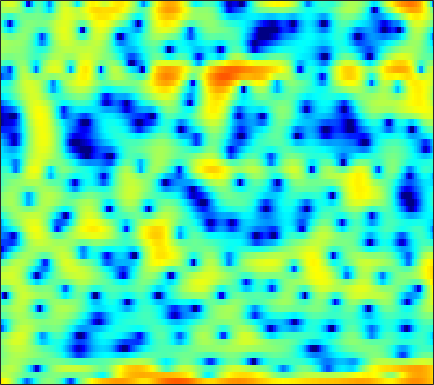

Data behind this chart, as committed beside it:
5.722, 5.2733, 4.5896, 3.7802, 3.0751, 2.0226, 0.76853, -0.40888, -2.2337, -4.5297, -7.3869, -9.7434, -11.569, -10.028, -7.9446, -5.4983, -3.6282, -2.5397, -1.4199, -0.61484, -0.072007, 0.19215, 0.34713, 0.30444
2.408, 2.35, 2.22, 1.995, 1.773, 1.403, 0.9614, 0.5936, 0.07315, -0.4539, -0.9527, -1.289, -1.669, -1.944, -2.071, -2.128, -2.059, -1.926, -1.671, -1.343, -0.9836, -0.724, -0.4101, -0.1612
0.6603, 1.26, 1.825, 2.156, 2.266, 2.234, 2.014, 1.723, 1.163, 0.3887, -0.6346, -1.602, -3.225, -5.409, -7.595, -11.73, -17.38, -16.52, -10.86, -7.002, -4.361, -2.873, -1.335, -0.1626
-0.2186, 0.2218, 0.7127, 1.09, 1.296, 1.463, 1.511, 1.474, 1.329, 1.089, 0.7658, 0.4833, 0.07523, -0.334, -0.6283, -0.9498, -1.172, -1.256, -1.262, -1.164, -1.002, -0.8638, -0.6865, -0.5407
-0.5887, -0.1235, 0.4222, 0.8803, 1.161, 1.453, 1.648, 1.736, 1.778, 1.741, 1.636, 1.518, 1.322, 1.089, 0.8974, 0.6293, 0.3552, 0.1481, -0.1234, -0.394, -0.6705, -0.888, -1.203, -1.56
-0.5845, 0.0634, 0.7935, 1.384, 1.741, 2.108, 2.354, 2.461, 2.505, 2.433, 2.256, 2.057, 1.709, 1.283, 0.9211, 0.3966, -0.147, -0.5521, -1.056, -1.513, -1.912, -2.179, -2.513, -2.856
0.3087, 0.924, 1.64, 2.249, 2.631, 3.035, 3.309, 3.419, 3.434, 3.284, 2.951, 2.571, 1.872, 0.9433, 0.08095, -1.309, -2.95, -4.297, -6.007, -7.09, -7.068, -6.511, -5.569, -4.76
-0.9663, -0.4804, 0.2704, 1.079, 1.672, 2.39, 2.972, 3.297, 3.556, 3.599, 3.416, 3.113, 2.474, 1.527, 0.5904, -1.017, -3.113, -5.035, -7.86, -9.573, -8.551, -6.949, -5.02, -3.64
-12.33, -10.57, -7.155, -4.264, -2.557, -0.7743, 0.551, 1.302, 2.022, 2.461, 2.648, 2.646, 2.464, 2.109, 1.751, 1.193, 0.5981, 0.1789, -0.2878, -0.5885, -0.6935, -0.6635, -0.5337, -0.3845
-8.169, -7.517, -5.903, -4.074, -2.818, -1.397, -0.2782, 0.3785, 1.029, 1.446, 1.651, 1.689, 1.608, 1.404, 1.198, 0.8947, 0.5986, 0.4076, 0.2152, 0.1183, 0.1233, 0.1714, 0.2698, 0.379
-1.907, -1.64, -1.166, -0.5983, -0.1548, 0.4135, 0.905, 1.192, 1.447, 1.527, 1.411, 1.196, 0.74, 0.1058, -0.4606, -1.288, -2.063, -2.497, -2.72, -2.505, -1.958, -1.439, -0.7281, -0.08713
-0.3954, -0.1898, 0.1531, 0.5726, 0.908, 1.359, 1.761, 1.995, 2.159, 2.12, 1.833, 1.424, 0.5649, -0.7296, -2.084, -4.613, -8.565, -13.51, -19.8, -10.98, -6.264, -4.042, -1.97, -0.545
-3.247, -3.467, -3.238, -2.408, -1.528, -0.2916, 0.7889, 1.439, 2.058, 2.383, 2.412, 2.239, 1.745, 0.9622, 0.2041, -0.9801, -2.207, -2.953, -3.35, -2.941, -2.056, -1.347, -0.484, 0.1602
-9.443, -15.17, -20.89, -9.5, -5.62, -2.326, -0.1947, 0.9183, 1.953, 2.567, 2.857, 2.894, 2.758, 2.458, 2.169, 1.748, 1.357, 1.115, 0.891, 0.7668, 0.7151, 0.6865, 0.5882, 0.3357
-1.429, -1.665, -1.554, -0.935, -0.2577, 0.7076, 1.548, 2.036, 2.467, 2.648, 2.574, 2.382, 1.985, 1.477, 1.065, 0.5422, 0.1424, -0.05106, -0.1707, -0.1757, -0.1206, -0.09867, -0.1756, -0.4522
2.057, 2.178, 2.355, 2.552, 2.7, 2.839, 2.881, 2.822, 2.58, 2.099, 1.356, 0.6073, -0.6775, -2.269, -3.626, -5.428, -6.696, -6.865, -6.115, -4.873, -3.672, -2.909, -2.114, -1.554
2.511, 2.735, 2.975, 3.141, 3.208, 3.202, 3.059, 2.832, 2.325, 1.561, 0.4799, -0.6009, -2.477, -5.032, -7.561, -12.33, -18.61, -17.79, -12.78, -9.469, -7.207, -5.878, -4.362, -3.04
1.226, 1.565, 1.978, 2.34, 2.545, 2.729, 2.765, 2.673, 2.383, 1.863, 1.086, 0.3315, -0.9151, -2.418, -3.667, -5.374, -6.982, -8.06, -9.282, -10.26, -10.54, -9.791, -7.662, -5.2
-2.295, -1.715, -0.8694, -0.03144, 0.5486, 1.202, 1.7, 1.969, 2.175, 2.172, 1.967, 1.681, 1.11, 0.3251, -0.4099, -1.591, -3.082, -4.456, -6.865, -10.29, -14.15, -13.47, -8.716, -4.909
-11.28, -9.504, -7.213, -5.287, -4.055, -2.671, -1.539, -0.8203, -0.04517, 0.5686, 0.9969, 1.196, 1.296, 1.213, 1.033, 0.6494, 0.1295, -0.3222, -0.9447, -1.439, -1.647, -1.518, -0.9766, -0.1753
-18.09, -15.23, -12.3, -10.18, -8.906, -7.408, -5.981, -4.948, -3.589, -2.322, -1.198, -0.4766, 0.3061, 0.8878, 1.195, 1.445, 1.562, 1.571, 1.539, 1.486, 1.447, 1.458, 1.523, 1.637
-12.8, -12.71, -12.69, -12.91, -13.23, -13.52, -12.45, -10.65, -7.767, -5.091, -2.874, -1.513, -0.04619, 1.052, 1.677, 2.27, 2.623, 2.761, 2.801, 2.704, 2.517, 2.327, 2.038, 1.749
-10.42, -10.52, -11.03, -12.18, -13.76, -17, -17.1, -13.07, -8.154, -4.566, -1.902, -0.343, 1.278, 2.465, 3.113, 3.699, 3.985, 4.025, 3.849, 3.429, 2.784, 2.162, 1.184, 0.1254
-9.531, -8.494, -7.454, -6.73, -6.261, -5.541, -4.524, -3.557, -2.05, -0.493, 0.948, 1.903, 2.952, 3.746, 4.162, 4.477, 4.523, 4.362, 3.881, 3.063, 1.846, 0.641, -1.461, -4.336
-8.028, -6.532, -4.923, -3.643, -2.815, -1.82, -0.9046, -0.2546, 0.5945, 1.402, 2.13, 2.613, 3.151, 3.548, 3.744, 3.837, 3.719, 3.475, 2.913, 2.046, 0.8131, -0.3811, -2.401, -4.917
-4.239, -3.353, -2.273, -1.328, -0.71, -0.01338, 0.5562, 0.9257, 1.327, 1.64, 1.903, 2.069, 2.269, 2.439, 2.545, 2.631, 2.612, 2.508, 2.216, 1.705, 0.962, 0.231, -0.9561, -2.372
-1.345, -0.7748, -0.104, 0.4444, 0.7593, 1.041, 1.152, 1.123, 0.9358, 0.609, 0.2103, -0.07134, -0.3104, -0.2779, -0.06997, 0.3883, 0.9065, 1.243, 1.544, 1.637, 1.501, 1.255, 0.7415, 0.02765
0.06803, 0.5297, 1.026, 1.36, 1.479, 1.45, 1.163, 0.7307, -0.1635, -1.512, -3.459, -5.356, -8.06, -8.595, -6.834, -4.012, -1.771, -0.5204, 0.6729, 1.44, 1.855, 1.983, 1.94, 1.715
-0.2329, 0.287, 0.8351, 1.19, 1.314, 1.276, 0.9607, 0.5201, -0.3879, -1.762, -3.721, -5.621, -8.326, -8.878, -7.135, -4.284, -2.018, -0.7571, 0.4776, 1.298, 1.79, 1.986, 2.065, 1.966
-1.684, -0.9601, -0.207, 0.3126, 0.5796, 0.7488, 0.7397, 0.6372, 0.3462, -0.05707, -0.5262, -0.8406, -1.109, -1.083, -0.8512, -0.3576, 0.1989, 0.5773, 0.9709, 1.189, 1.261, 1.219, 1.085, 0.8682
-2.619, -1.845, -1.067, -0.5128, -0.2217, 0.06337, 0.2826, 0.4186, 0.6056, 0.81, 1.033, 1.2, 1.423, 1.63, 1.76, 1.852, 1.818, 1.695, 1.357, 0.8348, 0.1665, -0.358, -0.9877, -1.385
-2.455, -1.956, -1.541, -1.382, -1.416, -1.508, -1.506, -1.325, -0.7215, 0.1628, 1.16, 1.868, 2.677, 3.267, 3.534, 3.644, 3.431, 3.016, 2.071, 0.5932, -1.571, -3.716, -6.959, -8.207
-3.363, -3.035, -3.063, -3.723, -4.692, -6.816, -9.839, -11.14, -8.231, -4.211, -1.142, 0.6029, 2.337, 3.532, 4.119, 4.529, 4.503, 4.179, 3.319, 1.891, -0.2197, -2.317, -5.375, -6.503
-5.649, -5.309, -5.353, -5.964, -6.763, -8.383, -10.11, -10.55, -8.713, -5.689, -2.931, -1.223, 0.6192, 1.989, 2.756, 3.437, 3.751, 3.769, 3.51, 2.976, 2.244, 1.66, 0.9336, 0.4157
-6.168, -6.153, -6.289, -6.522, -6.73, -6.878, -6.766, -6.42, -5.529, -4.244, -2.785, -1.662, -0.2536, 0.9788, 1.752, 2.562, 3.119, 3.373, 3.505, 3.422, 3.168, 2.884, 2.411, 1.853
-6.301, -6.762, -7.417, -8.069, -8.502, -8.798, -8.641, -8.112, -6.919, -5.365, -3.671, -2.42, -0.8652, 0.5217, 1.407, 2.388, 3.129, 3.523, 3.845, 3.942, 3.825, 3.596, 3.129, 2.48
-7.472, -8.352, -9.742, -11.54, -13.25, -16.18, -18.24, -16.54, -12.36, -8.629, -5.614, -3.727, -1.598, 0.1474, 1.242, 2.426, 3.32, 3.81, 4.231, 4.399, 4.318, 4.105, 3.61, 2.875
-9.812, -10.58, -11.75, -13.2, -14.55, -16.59, -17.64, -16.24, -12.68, -9.132, -6.069, -4.101, -1.866, -0.0195, 1.142, 2.408, 3.364, 3.887, 4.335, 4.509, 4.421, 4.189, 3.657, 2.872
-13.89, -13.88, -13.85, -13.83, -13.71, -13.36, -12.48, -11.38, -9.54, -7.378, -5.123, -3.499, -1.5, 0.2336, 1.345, 2.565, 3.484, 3.98, 4.385, 4.504, 4.348, 4.047, 3.428, 2.574
-19.49, -17.97, -16.88, -16.54, -16.46, -16.21, -15.02, -13.27, -10.43, -7.496, -4.811, -3.013, -0.9108, 0.844, 1.939, 3.102, 3.948, 4.38, 4.681, 4.684, 4.386, 3.969, 3.171, 2.094
-18.41, -17.55, -17.11, -17.77, -19.55, -25.39, -27.84, -18.34, -11.71, -7.358, -4.087, -2.12, 0.02604, 1.736, 2.752, 3.8, 4.515, 4.835, 4.993, 4.839, 4.377, 3.829, 2.793, 1.397
-15.7, -14.48, -13.36, -12.64, -12.26, -11.6, -10.32, -8.832, -6.481, -4.074, -1.899, -0.469, 1.16, 2.471, 3.244, 4.017, 4.495, 4.662, 4.648, 4.353, 3.786, 3.172, 2.092, 0.6862
-11.16, -10.11, -8.901, -7.824, -7.017, -5.968, -4.804, -3.894, -2.567, -1.234, 0.0391, 0.9191, 1.937, 2.745, 3.221, 3.643, 3.826, 3.816, 3.59, 3.145, 2.491, 1.876, 0.9359, -0.128
-6.075, -5.731, -5.134, -4.432, -3.847, -2.988, -2.078, -1.375, -0.4284, 0.4778, 1.312, 1.87, 2.491, 2.948, 3.168, 3.284, 3.187, 2.966, 2.464, 1.739, 0.8076, 0.01978, -1.085, -2.085
-3.507, -3.521, -3.295, -2.842, -2.395, -1.651, -0.8183, -0.147, 0.7089, 1.508, 2.192, 2.609, 3.03, 3.285, 3.338, 3.249, 2.947, 2.554, 1.799, 0.7054, -0.7978, -2.269, -4.737, -7.546
-4.717, -4.866, -4.707, -4.204, -3.617, -2.602, -1.384, -0.4409, 0.7274, 1.716, 2.473, 2.867, 3.17, 3.244, 3.183, 2.966, 2.619, 2.277, 1.665, 0.7664, -0.5591, -1.953, -4.553, -8.168
-12.8, -11.09, -10.21, -10.37, -10.09, -7.867, -4.705, -2.592, -0.3883, 1.117, 2.001, 2.309, 2.288, 1.851, 1.378, 0.7136, 0.3264, 0.3347, 0.5963, 0.9074, 1.03, 0.9741, 0.7, 0.4273
-8.587, -8.685, -9.539, -12.1, -13.86, -10.1, -5.302, -2.769, -0.3999, 1.005, 1.591, 1.538, 0.7802, -0.8941, -2.995, -7.385, -11.46, -8.28, -3.54, -0.5755, 1.298, 2.227, 3.057, 3.55
-1.678, -2.24, -2.771, -2.993, -2.902, -2.325, -1.406, -0.7177, 0.08575, 0.5484, 0.603, 0.3251, -0.4922, -1.856, -3.222, -5.151, -6.069, -5.356, -3.392, -1.421, 0.1872, 1.143, 2.106, 2.754
0.469, 0.1862, -0.09354, -0.2335, -0.2587, -0.2024, -0.07017, 0.04682, 0.1434, 0.1214, -0.0685, -0.337, -0.8441, -1.476, -1.964, -2.513, -2.795, -2.789, -2.466, -1.877, -1.157, -0.5854, 0.1786, 0.8544
1.339, 1.197, 1.023, 0.8771, 0.8046, 0.7297, 0.6612, 0.6134, 0.4956, 0.3104, 0.01694, -0.2742, -0.7733, -1.376, -1.887, -2.595, -3.263, -3.671, -3.966, -3.857, -3.324, -2.702, -1.712, -0.6978
1.627, 1.487, 1.296, 1.128, 1.035, 0.9649, 0.9323, 0.9008, 0.8406, 0.6999, 0.441, 0.1433, -0.4251, -1.226, -2.006, -3.345, -5.104, -6.707, -9.041, -10.2, -8.559, -6.478, -3.927, -1.865
0.8743, 0.5039, 0.007911, -0.3666, -0.5172, -0.4857, -0.2326, 0.01798, 0.3531, 0.5746, 0.6218, 0.5027, 0.1197, -0.576, -1.327, -2.736, -4.74, -6.825, -10.59, -13.48, -10.12, -6.916, -3.659, -1.284
-1.375, -2.478, -4.277, -6.053, -6.698, -5.969, -4.247, -2.941, -1.549, -0.5655, 0.03039, 0.2586, 0.3003, 0.0776, -0.2576, -0.8682, -1.611, -2.169, -2.741, -2.865, -2.387, -1.709, -0.5979, 0.5572
-2.763, -4.316, -7.485, -12.9, -17.65, -12.13, -7.083, -4.748, -2.702, -1.401, -0.6021, -0.2332, 0.02175, 0.09316, 0.0528, -0.07025, -0.2465, -0.3656, -0.4698, -0.4546, -0.28, -0.0325, 0.4517, 1.054
-1.118, -1.587, -2.352, -3.026, -3.229, -2.993, -2.334, -1.763, -1.139, -0.7555, -0.5858, -0.5622, -0.5785, -0.5884, -0.5484, -0.4936, -0.4572, -0.4847, -0.5936, -0.7761, -0.9751, -1.056, -0.9237, -0.4321
1.043, 1.35, 1.581, 1.661, 1.671, 1.631, 1.463, 1.225, 0.7131, -0.1063, -1.225, -2.171, -3.204, -3.477, -3.114, -2.313, -1.636, -1.411, -1.586, -2.382, -3.853, -5.352, -7.076, -6.256
1.75, 2.372, 2.964, 3.324, 3.428, 3.36, 3.008, 2.496, 1.401, -0.3249, -3.069, -6.291, -14.93, -18.1, -9.64, -5.043, -2.857, -2.074, -1.923, -2.72, -4.569, -6.782, -10.15, -8.895
